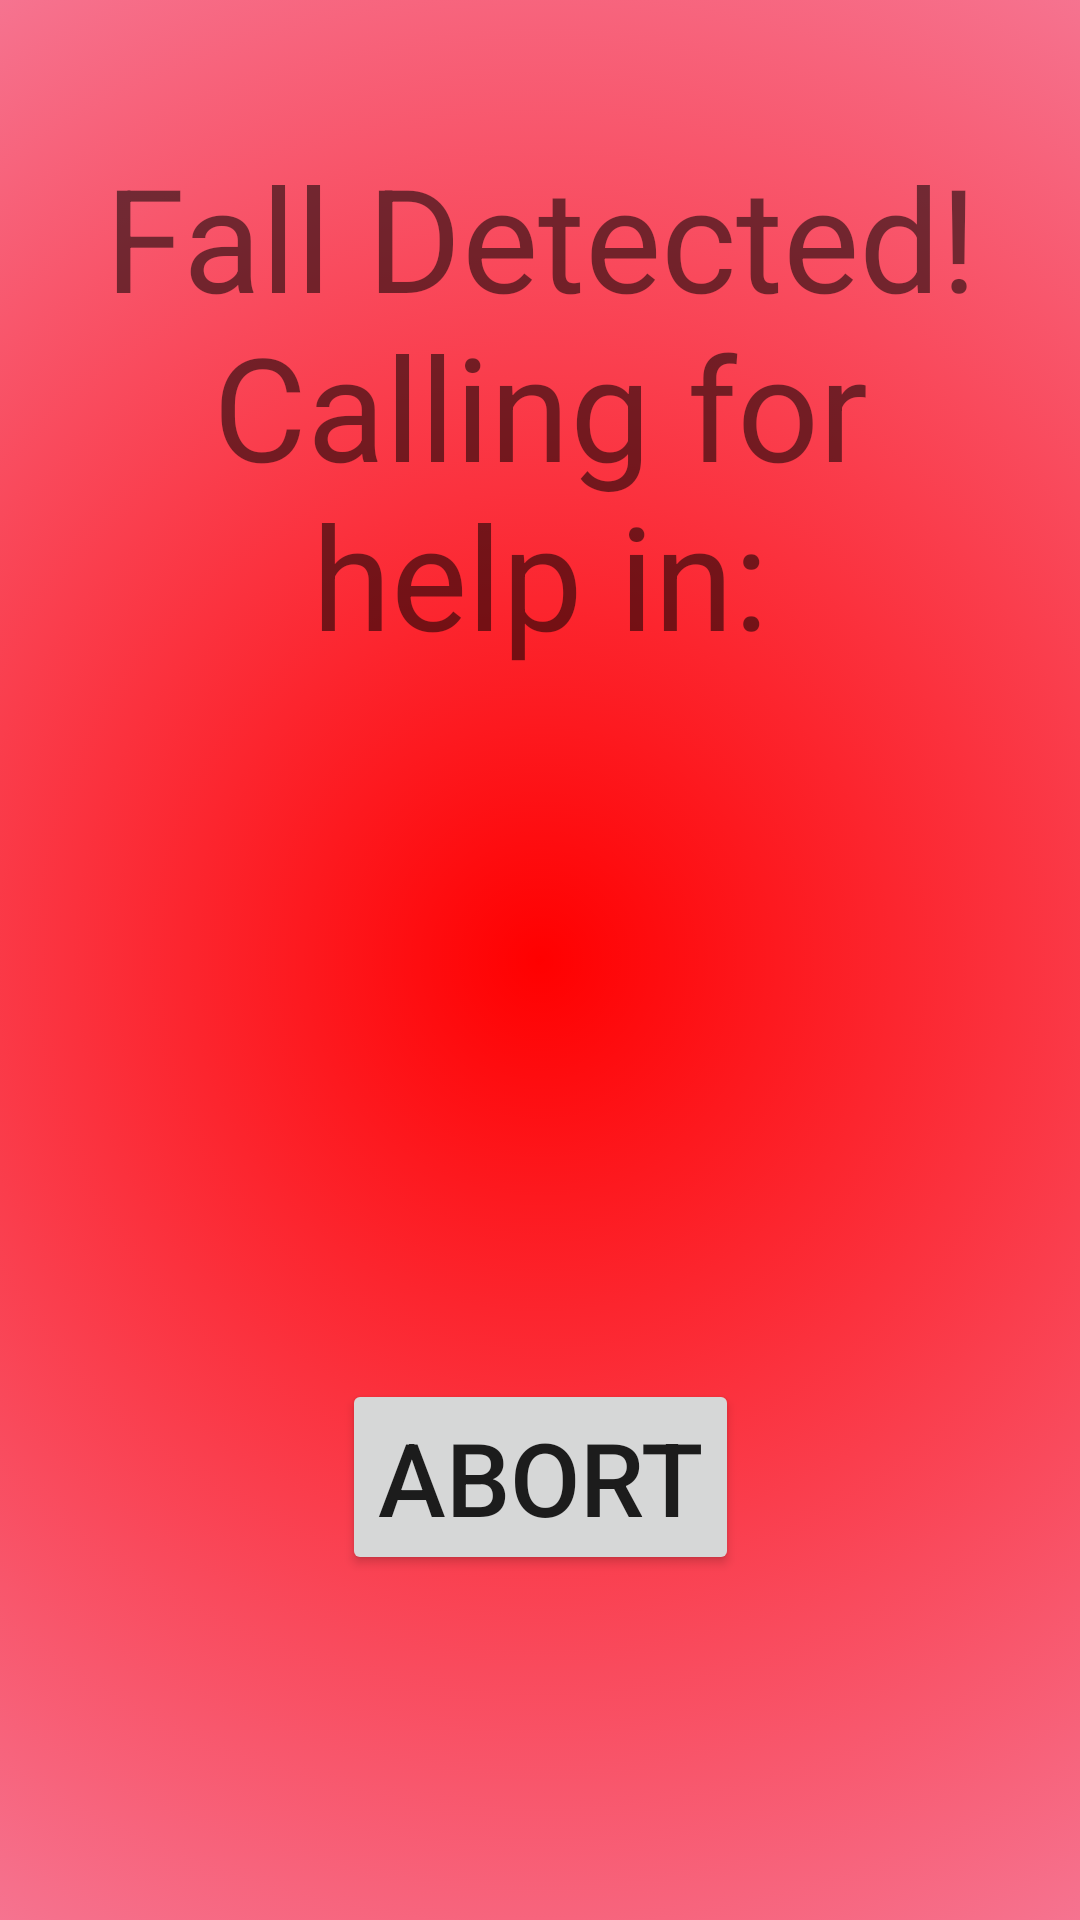

Android layout source for this screen:
<!-- AndroidManifest.xml: application theme Theme.FallDetection -->
<!-- res/layout/timer.xml -->
<?xml version="1.0" encoding="utf-8"?>
<androidx.constraintlayout.widget.ConstraintLayout xmlns:android="http://schemas.android.com/apk/res/android"
    xmlns:app="http://schemas.android.com/apk/res-auto"
    xmlns:tools="http://schemas.android.com/tools"
    android:layout_width="match_parent"
    android:layout_height="match_parent">

    <RelativeLayout
        android:id="@+id/fragmentTimer"
        android:layout_width="match_parent"
        android:layout_height="match_parent">

        <androidx.constraintlayout.widget.ConstraintLayout
            android:layout_width="match_parent"
            android:layout_height="match_parent">

            <ImageView
                android:id="@+id/imageView2"
                android:layout_width="0dp"
                android:layout_height="0dp"
                android:background="#FFFFFF"
                app:layout_constraintBottom_toBottomOf="parent"
                app:layout_constraintEnd_toEndOf="parent"
                app:layout_constraintStart_toStartOf="parent"
                app:layout_constraintTop_toTopOf="parent"
                app:srcCompat="@drawable/alert_gradient" />

            <TextView
                android:id="@+id/textView3"
                android:layout_width="186dp"
                android:layout_height="226dp"
                android:textAlignment="center"
                android:textSize="60sp"
                app:layout_constraintBottom_toBottomOf="parent"
                app:layout_constraintEnd_toEndOf="parent"
                app:layout_constraintStart_toStartOf="parent"
                app:layout_constraintTop_toTopOf="parent"
                app:layout_constraintVertical_bias="0.25" />

            <TextView
                android:id="@+id/textView2"
                android:layout_width="128dp"
                android:layout_height="132dp"
                android:textAlignment="center"
                android:textColor="#DAD7D7"
                android:textSize="96sp"
                app:layout_constraintBottom_toTopOf="@+id/button"
                app:layout_constraintEnd_toEndOf="parent"
                app:layout_constraintHorizontal_bias="0.498"
                app:layout_constraintStart_toStartOf="parent"
                app:layout_constraintTop_toTopOf="parent"
                app:layout_constraintVertical_bias="0.57" />

            <TextView
                android:id="@+id/textView4"
                android:layout_width="298dp"
                android:layout_height="174dp"
                android:text="Fall Detected! Calling for help in:"
                android:textAlignment="center"
                android:textSize="48sp"
                app:layout_constraintBottom_toBottomOf="parent"
                app:layout_constraintEnd_toEndOf="parent"
                app:layout_constraintStart_toStartOf="parent"
                app:layout_constraintTop_toTopOf="parent"
                app:layout_constraintVertical_bias="0.100000024" />

            <Button
                android:id="@+id/button"
                android:layout_width="wrap_content"
                android:layout_height="wrap_content"
                android:text="Abort"
                android:textSize="34sp"
                app:layout_constraintBottom_toBottomOf="parent"
                app:layout_constraintEnd_toEndOf="parent"
                app:layout_constraintStart_toStartOf="parent"
                app:layout_constraintTop_toTopOf="parent"
                app:layout_constraintVertical_bias="0.8" />

        </androidx.constraintlayout.widget.ConstraintLayout>
    </RelativeLayout>

</androidx.constraintlayout.widget.ConstraintLayout>
<!-- resources referenced by this layout -->
<resources>
  <!-- drawable alert_gradient (drawable) -->
  <?xml version="1.0" encoding="utf-8"?>
  <selector xmlns:android="http://schemas.android.com/apk/res/android">
      <item>
          <shape>
              <gradient
                  android:startColor="#FF0000"
                  android:endColor="#44C604B3"
                  android:gradientRadius="600dp"
                  android:type="radial"/>
          </shape>
      </item>
  </selector>
  <style name="Theme.FallDetection" parent="Theme.MaterialComponents.DayNight.DarkActionBar">
          
          <item name="colorPrimary">#0028EE</item>
          <item name="colorPrimaryVariant">#0064B3</item>
          <item name="colorOnPrimary">@color/white</item>
          
          <item name="colorSecondary">@color/teal_200</item>
          <item name="colorSecondaryVariant">@color/teal_700</item>
          <item name="colorOnSecondary">@color/black</item>
          
          <item name="android:statusBarColor" tools:targetApi="l">?attr/colorPrimaryVariant</item>
          
      </style>
  <color name="white">#FFFFFFFF</color>
  <color name="teal_200">#FF03DAC5</color>
  <color name="teal_700">#FF018786</color>
  <color name="black">#FF000000</color>
</resources>
